Run: headless pygame with SDL's dummy video driver; simulated clock (each Clock.tick advances the game by its frame time, no real sleeping); random seed 0; keys injected as events and as key.get_pressed() state; no mouse input.
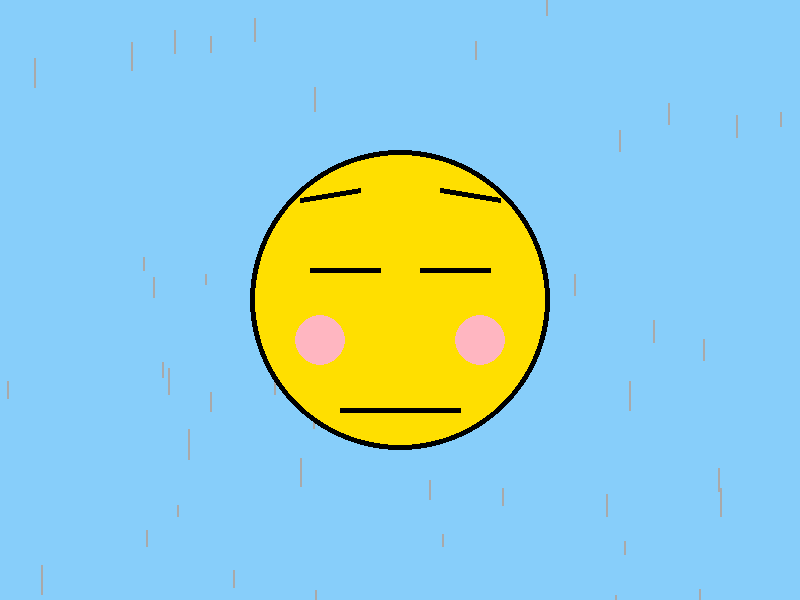
Frame 1 of 4 · flips 1–60 · no input
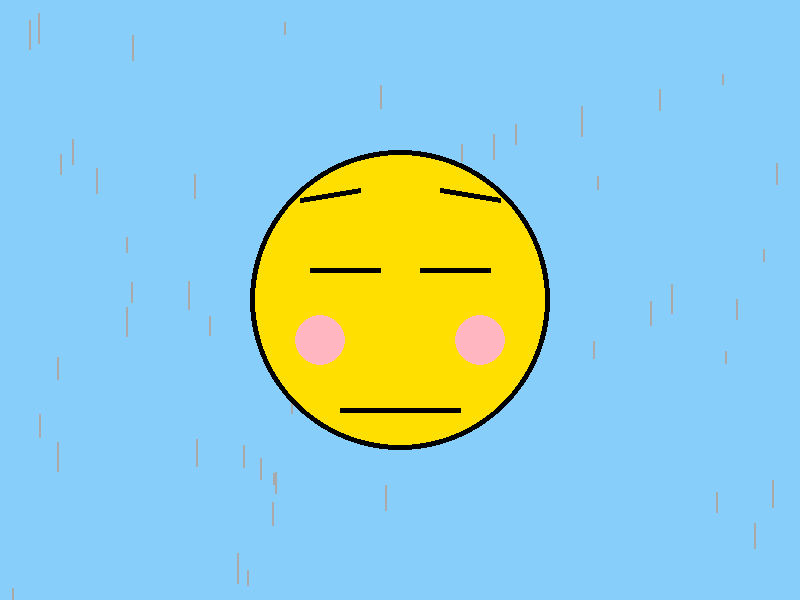
Frame 2 of 4 · flips 61–180 · tapped SPACE, RETURN · held RIGHT (→), D
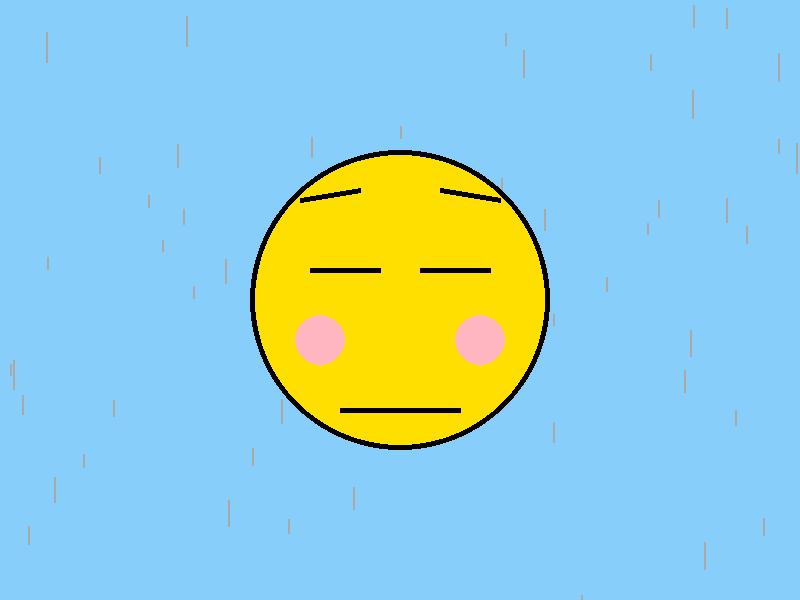
Frame 3 of 4 · flips 181–300 · held DOWN (↓), S
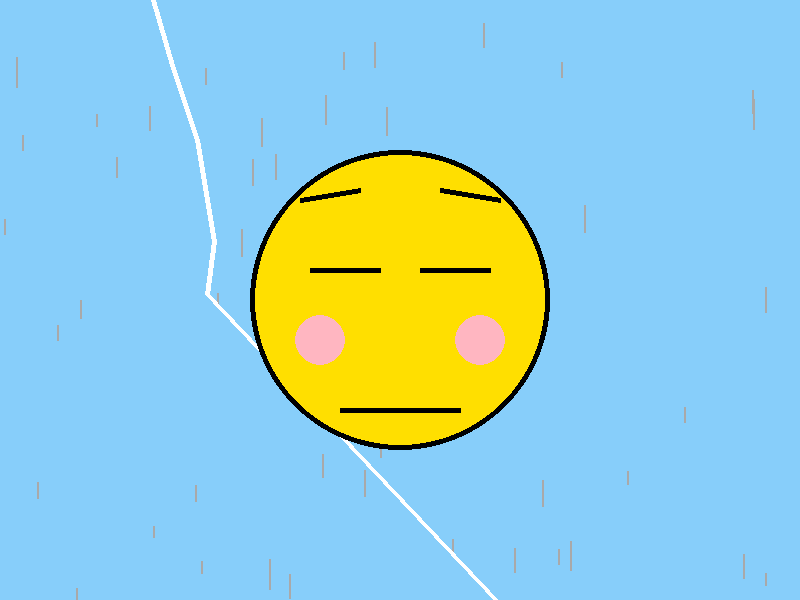
Frame 4 of 4 · flips 301–420 · held LEFT (←), A, UP (↑), W

The pygame program that drew these frames:

import pygame
import time
import random

def dibuixar_cara():
    pygame.init()
    screen = pygame.display.set_mode((800, 600))

    # Colors
    blau_clar = (135, 206, 250)
    groc = (255, 223, 0)
    negre = (0, 0, 0)
    blanc = (255, 255, 255)
    vermell = (200, 0, 0)
    rosa = (255, 182, 193)
    gris = (169, 169, 169)
    blanc_llamp = (255, 255, 255)

    running = True
    tancant_ulls = False

    # Coordenades de la cara (evitar rayos en esta zona)
    cara_rect = pygame.Rect(250, 150, 300, 300)  # (x, y, width, height)

    def dibuixar_pluja():
        for _ in range(50):  # Crear 50 línies de pluja
            x = random.randint(0, 800)
            y = random.randint(0, 600)
            pygame.draw.line(screen, gris, (x, y), (x, y + random.randint(10, 30)), 2)

    def dibuixar_llamps():
        # Incrementar la probabilitat de llamps
        if random.random() < 0.1:  # 10% de probabilitat de llamps
            x_inici = random.randint(0, 800)
            x_final = random.randint(0, 800)

            # Asegurarse de que el rayo no pase por la cara
            while cara_rect.collidepoint(x_inici, 0) or cara_rect.collidepoint(x_final, 600):
                x_inici = random.randint(0, 800)
                x_final = random.randint(0, 800)

            # Dibujar rayo quebrado
            puntos_rayo = [(x_inici, 0)]
            for i in range(4):  # Crear segmentos en el rayo
                x_nuevo = puntos_rayo[-1][0] + random.randint(-30, 30)
                y_nuevo = puntos_rayo[-1][1] + random.randint(50, 150)
                if y_nuevo > 600:
                    y_nuevo = 600
                puntos_rayo.append((x_nuevo, y_nuevo))
            puntos_rayo.append((x_final, 600))

            # Dibujar el rayo
            pygame.draw.lines(screen, blanc_llamp, False, puntos_rayo, 5)

    while running:
        screen.fill(blau_clar)  # Fons blau cel

        # Dibuixar pluja
        dibuixar_pluja()

        # Dibuixar llamps aleatoris
        dibuixar_llamps()

        # Cara rodona
        pygame.draw.circle(screen, groc, (400, 300), 150)
        pygame.draw.circle(screen, negre, (400, 300), 150, 5)

        # Galtes rosades
        pygame.draw.circle(screen, rosa, (320, 340), 25)
        pygame.draw.circle(screen, rosa, (480, 340), 25)

        if not tancant_ulls:
            # Ulls oberts
            pygame.draw.ellipse(screen, blanc, (310, 230, 70, 100))
            pygame.draw.ellipse(screen, blanc, (420, 230, 70, 100))
            pygame.draw.circle(screen, negre, (345, 270), 20)
            pygame.draw.circle(screen, negre, (455, 270), 20)
            pygame.draw.circle(screen, blanc, (338, 260), 7)
            pygame.draw.circle(screen, blanc, (448, 260), 7)

            # Boca oberta
            pygame.draw.ellipse(screen, negre, (340, 370, 120, 70))
            pygame.draw.arc(screen, negre, (340, 370, 120, 70), 0, 3.14, 5)

            # Llengua vermella
            pygame.draw.ellipse(screen, vermell, (370, 400, 60, 30))

            # Dents blanques
            pygame.draw.rect(screen, blanc, (370, 370, 20, 15))
            pygame.draw.rect(screen, blanc, (390, 370, 20, 15))
            pygame.draw.rect(screen, blanc, (410, 370, 20, 15))
            pygame.draw.line(screen, negre, (390, 370), (390, 385), 2)
            pygame.draw.line(screen, negre, (410, 370), (410, 385), 2)

        else:
            # Ulls tancats
            pygame.draw.line(screen, negre, (310, 270), (380, 270), 5)
            pygame.draw.line(screen, negre, (420, 270), (490, 270), 5)

            # Boca tancada (simulada por una línea recta)
            pygame.draw.line(screen, negre, (340, 410), (460, 410), 5)

        # Celles aixecades
        pygame.draw.line(screen, negre, (300, 200), (360, 190), 5)
        pygame.draw.line(screen, negre, (440, 190), (500, 200), 5)

        pygame.display.flip()

        # Parpelleig cada cert temps
        time.sleep(1.5)
        tancant_ulls = not tancant_ulls

        for event in pygame.event.get():
            if event.type == pygame.QUIT:
                running = False

    pygame.quit()


dibuixar_cara()
